pico-8 play session: hold → + tap 🅾

[t = 2 s] hold → ~2s, tap 🅾 ~4×
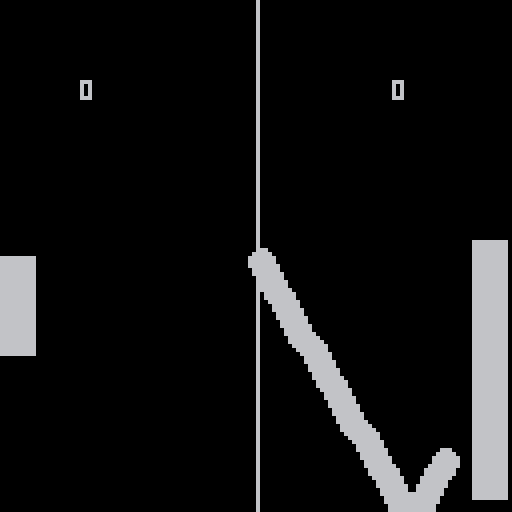
[t = 4 s] hold → ~4s, tap 🅾 ~7×
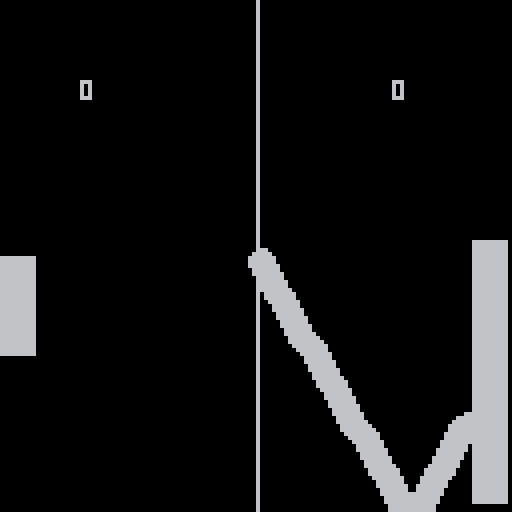
[t = 6 s] hold → ~6s, tap 🅾 ~10×
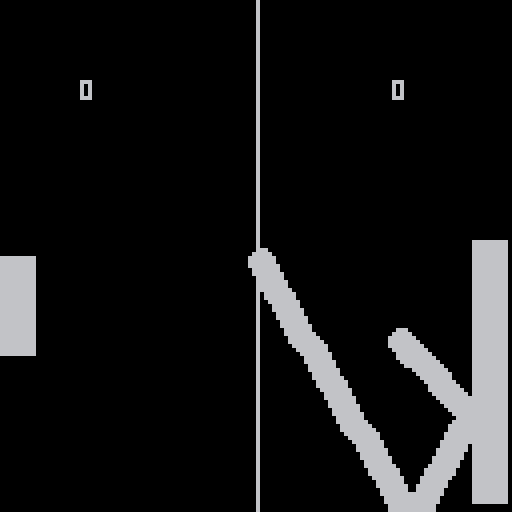
[t = 8 s] hold → ~8s, tap 🅾 ~14×
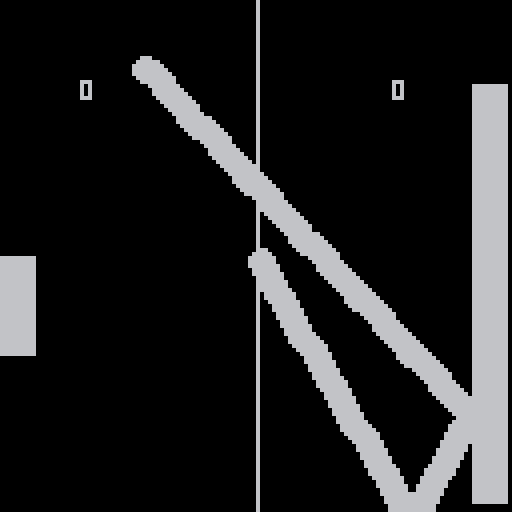

pico-8 cartridge
version 42
__lua__
--pong
function _init()
  p={x=0,y=64,w=8,h=24,yspeed=3,score=0}
  e={x=118,y=64,w=8,h=24,yspeed=rnd(2)+1}
  b={x=64,y=64,r=3,xspeed=rnd()+1,yspeed=rnd()+1,score=0}
cls(0)
end

function _update()
 if p.score<10 and b.score<10 then
  ball_moves()
  player_moves()
  enemy_moves()
  check_collision()
 else
   reset_detect()
 end
 
end

function _draw()
 if p.score<10 and b.score<10 then
  --cls(0)
  --player
  rectfill(p.x,p.y,p.x+p.w,p.y+p.h)
  --enemy
  rectfill(e.x,e.y,e.x+e.w,e.y+e.h)
  --ball
  circfill(b.x,b.y,b.r)
  line(64,0,64,128)
 
 else
  cls(7)
  print("play again?  🅾️",38,58)
 end
  draw_score()
end
-->8
--ball
function ball_moves()
  b.x=b.x+b.xspeed
  b.y=b.y+b.yspeed
  
  if b.x>128 then
    cls(0)
    b.xspeed=(b.xspeed+rnd())*-1
  end
  if b.x<0 then
    cls(0)
    b.xspeed=b.xspeed*-1
  end
  if b.y>128 or b.y<0 then
    b.yspeed=b.yspeed*-1
  end
end

function check_collision()
  --player hits ball?
  if b.x<p.x+p.w and b.y>p.y and b.y<p.y+p.h then
    b.xspeed=abs(b.xspeed)
    b.yspeed=b.yspeed-1+rnd(2)
    sfx(2)
  end
  --enemy hits ball?
  if b.x>e.x and b.y>e.y and b.y<e.y+e.h then
    b.xspeed=-1*abs(b.xspeed)
    b.yspeed=b.yspeed-1+rnd(2)
    sfx(2)
  end
  
  if b.x>128 then
    p.score=p.score+1
    sfx(0)
  end
  if b.x<0 then
    b.score=b.score+1
    sfx(1)
  end
end
-->8
--player moves
function player_moves()
  if btn(⬆️) then
    p.y=p.y-p.yspeed
  end
  if btn(⬇️) then
    p.y=p.y+p.yspeed
  end
  if p.y<0 then p.y=0 end
  if p.y>128-p.h then p.y=128-p.h end

end

function draw_score()
  print(p.score,20,20)
  print(b.score,98,20)
end  
-->8
--reset
function reset_detect()
 if btn(🅾️) then
    p.score=0
    _init()
  end
end
-->8
--enemy
function enemy_moves() 
  if b.y<e.y+e.h/2 then
    e.y=e.y-1
  end
  if b.y>e.y+e.h/2 then
    e.y=e.y+1
  end
end
__gfx__
00000000000000000000000000000000000000000000000000000000000000000000000000000000000000000000000000000000000000000000000000000000
00000000000000000000000000000000000000000000000000000000000000000000000000000000000000000000000000000000000000000000000000000000
00700700000000000000000000000000000000000000000000000000000000000000000000000000000000000000000000000000000000000000000000000000
00077000000000000000000000000000000000000000000000000000000000000000000000000000000000000000000000000000000000000000000000000000
00077000000000000000000000000000000000000000000000000000000000000000000000000000000000000000000000000000000000000000000000000000
00700700000000000000000000000000000000000000000000000000000000000000000000000000000000000000000000000000000000000000000000000000
